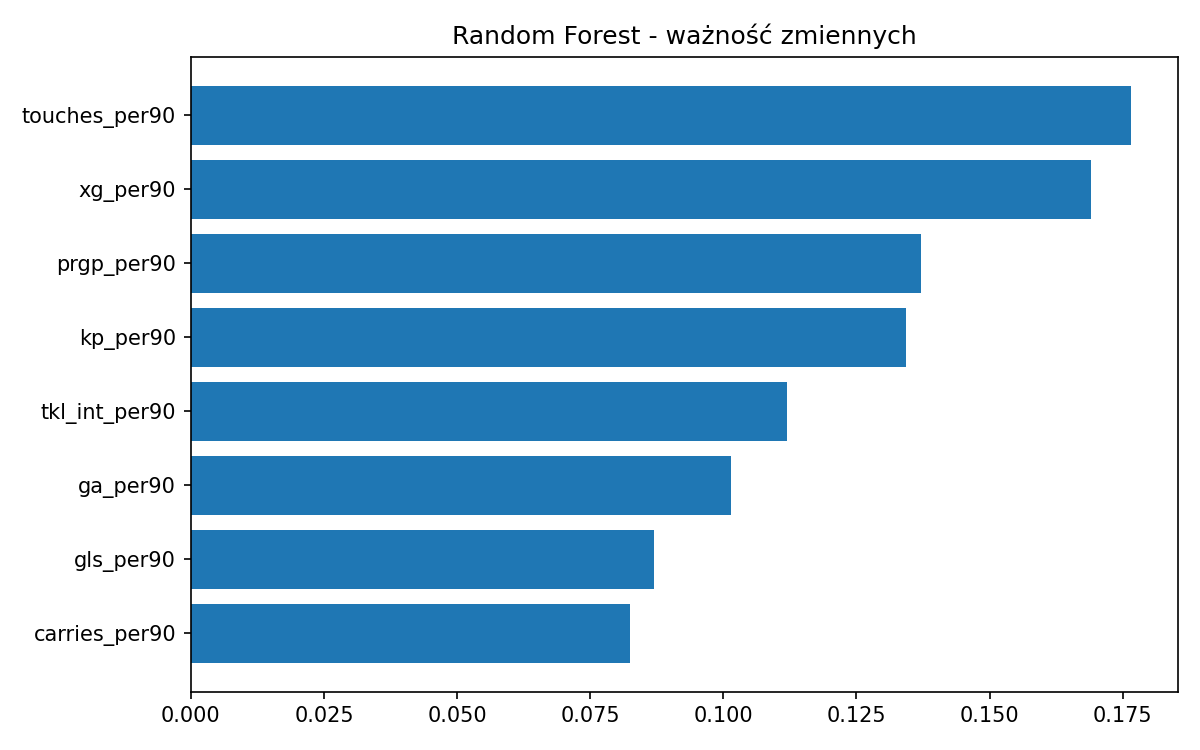

Data behind this chart, as committed beside it:
, 0
carries_per90, 0.08241
gls_per90, 0.08704
ga_per90, 0.1015
tkl_int_per90, 0.1119
kp_per90, 0.1344
prgp_per90, 0.1372
xg_per90, 0.1691
touches_per90, 0.1765
